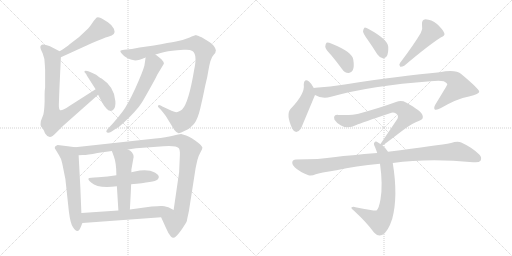
t = 0.00 s
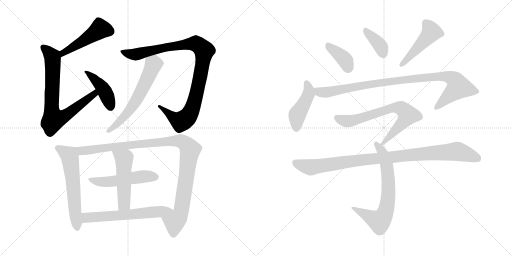
t = 2.81 s
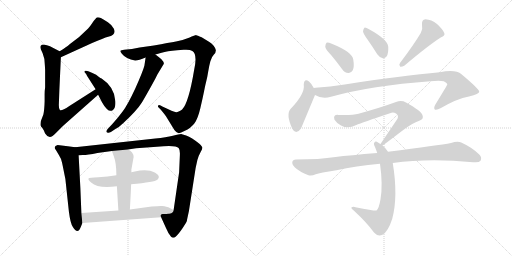
t = 5.61 s
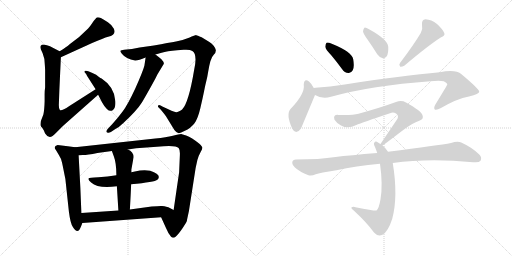
t = 8.42 s
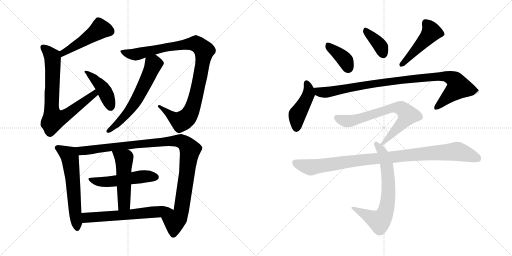
t = 11.23 s
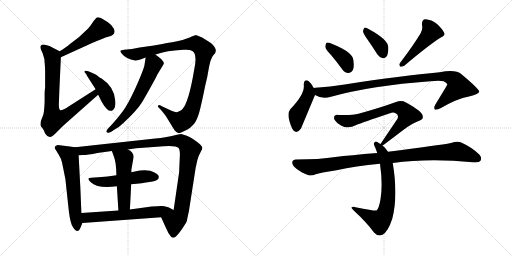
t = 14.03 s

The animated SVG that drew these frames (rendered in a browser with its animation timeline set to each time). Animation: 18 CSS @keyframes rules; one cycle of 14.03 s.

<svg version="1.1" viewBox="0 0 2048 1024" xmlns="http://www.w3.org/2000/svg">
  <g stroke="lightgray" stroke-dasharray="1,1" stroke-width="1" transform="scale(4, 4)">
    <line x1="0" y1="0" x2="256" y2="256"></line>
    <line x1="256" y1="0" x2="0" y2="256"></line>
    <line x1="128" y1="0" x2="128" y2="256"></line>
    <line x1="0" y1="128" x2="256" y2="128"></line>
    <line x1="256" y1="0" x2="512" y2="256"></line>
    <line x1="512" y1="0" x2="256" y2="256"></line>
    <line x1="384" y1="0" x2="384" y2="256"></line>
    <line x1="256" y1="128" x2="512" y2="128"></line>
  </g>
<g transform="scale(1, -1) translate(0, -850)">
   <style type="text/css">
    @keyframes keyframes0 {
      from {
       stroke: black;
       stroke-dashoffset: 485;
       stroke-width: 128;
       }
       61% {
       animation-timing-function: step-end;
       stroke: black;
       stroke-dashoffset: 0;
       stroke-width: 128;
       }
       to {
       stroke: black;
       stroke-width: 1024;
       }
       }
       #make-me-a-hanzi-animation-0 {
         animation: keyframes0 0.644694s both;
         animation-delay: 0.000000s;
         animation-timing-function: linear;
       }
    @keyframes keyframes1 {
      from {
       stroke: black;
       stroke-dashoffset: 765;
       stroke-width: 128;
       }
       71% {
       animation-timing-function: step-end;
       stroke: black;
       stroke-dashoffset: 0;
       stroke-width: 128;
       }
       to {
       stroke: black;
       stroke-width: 1024;
       }
       }
       #make-me-a-hanzi-animation-1 {
         animation: keyframes1 0.872559s both;
         animation-delay: 0.644694s;
         animation-timing-function: linear;
       }
    @keyframes keyframes2 {
      from {
       stroke: black;
       stroke-dashoffset: 431;
       stroke-width: 128;
       }
       58% {
       animation-timing-function: step-end;
       stroke: black;
       stroke-dashoffset: 0;
       stroke-width: 128;
       }
       to {
       stroke: black;
       stroke-width: 1024;
       }
       }
       #make-me-a-hanzi-animation-2 {
         animation: keyframes2 0.600749s both;
         animation-delay: 1.517253s;
         animation-timing-function: linear;
       }
    @keyframes keyframes3 {
      from {
       stroke: black;
       stroke-dashoffset: 1011;
       stroke-width: 128;
       }
       77% {
       animation-timing-function: step-end;
       stroke: black;
       stroke-dashoffset: 0;
       stroke-width: 128;
       }
       to {
       stroke: black;
       stroke-width: 1024;
       }
       }
       #make-me-a-hanzi-animation-3 {
         animation: keyframes3 1.072754s both;
         animation-delay: 2.118002s;
         animation-timing-function: linear;
       }
    @keyframes keyframes4 {
      from {
       stroke: black;
       stroke-dashoffset: 610;
       stroke-width: 128;
       }
       67% {
       animation-timing-function: step-end;
       stroke: black;
       stroke-dashoffset: 0;
       stroke-width: 128;
       }
       to {
       stroke: black;
       stroke-width: 1024;
       }
       }
       #make-me-a-hanzi-animation-4 {
         animation: keyframes4 0.746419s both;
         animation-delay: 3.190756s;
         animation-timing-function: linear;
       }
    @keyframes keyframes5 {
      from {
       stroke: black;
       stroke-dashoffset: 600;
       stroke-width: 128;
       }
       66% {
       animation-timing-function: step-end;
       stroke: black;
       stroke-dashoffset: 0;
       stroke-width: 128;
       }
       to {
       stroke: black;
       stroke-width: 1024;
       }
       }
       #make-me-a-hanzi-animation-5 {
         animation: keyframes5 0.738281s both;
         animation-delay: 3.937175s;
         animation-timing-function: linear;
       }
    @keyframes keyframes6 {
      from {
       stroke: black;
       stroke-dashoffset: 1077;
       stroke-width: 128;
       }
       78% {
       animation-timing-function: step-end;
       stroke: black;
       stroke-dashoffset: 0;
       stroke-width: 128;
       }
       to {
       stroke: black;
       stroke-width: 1024;
       }
       }
       #make-me-a-hanzi-animation-6 {
         animation: keyframes6 1.126465s both;
         animation-delay: 4.675456s;
         animation-timing-function: linear;
       }
    @keyframes keyframes7 {
      from {
       stroke: black;
       stroke-dashoffset: 523;
       stroke-width: 128;
       }
       63% {
       animation-timing-function: step-end;
       stroke: black;
       stroke-dashoffset: 0;
       stroke-width: 128;
       }
       to {
       stroke: black;
       stroke-width: 1024;
       }
       }
       #make-me-a-hanzi-animation-7 {
         animation: keyframes7 0.675618s both;
         animation-delay: 5.801921s;
         animation-timing-function: linear;
       }
    @keyframes keyframes8 {
      from {
       stroke: black;
       stroke-dashoffset: 510;
       stroke-width: 128;
       }
       62% {
       animation-timing-function: step-end;
       stroke: black;
       stroke-dashoffset: 0;
       stroke-width: 128;
       }
       to {
       stroke: black;
       stroke-width: 1024;
       }
       }
       #make-me-a-hanzi-animation-8 {
         animation: keyframes8 0.665039s both;
         animation-delay: 6.477539s;
         animation-timing-function: linear;
       }
    @keyframes keyframes9 {
      from {
       stroke: black;
       stroke-dashoffset: 617;
       stroke-width: 128;
       }
       67% {
       animation-timing-function: step-end;
       stroke: black;
       stroke-dashoffset: 0;
       stroke-width: 128;
       }
       to {
       stroke: black;
       stroke-width: 1024;
       }
       }
       #make-me-a-hanzi-animation-9 {
         animation: keyframes9 0.752116s both;
         animation-delay: 7.142578s;
         animation-timing-function: linear;
       }
    @keyframes keyframes10 {
      from {
       stroke: black;
       stroke-dashoffset: 388;
       stroke-width: 128;
       }
       56% {
       animation-timing-function: step-end;
       stroke: black;
       stroke-dashoffset: 0;
       stroke-width: 128;
       }
       to {
       stroke: black;
       stroke-width: 1024;
       }
       }
       #make-me-a-hanzi-animation-10 {
         animation: keyframes10 0.565755s both;
         animation-delay: 7.894694s;
         animation-timing-function: linear;
       }
    @keyframes keyframes11 {
      from {
       stroke: black;
       stroke-dashoffset: 377;
       stroke-width: 128;
       }
       55% {
       animation-timing-function: step-end;
       stroke: black;
       stroke-dashoffset: 0;
       stroke-width: 128;
       }
       to {
       stroke: black;
       stroke-width: 1024;
       }
       }
       #make-me-a-hanzi-animation-11 {
         animation: keyframes11 0.556803s both;
         animation-delay: 8.460449s;
         animation-timing-function: linear;
       }
    @keyframes keyframes12 {
      from {
       stroke: black;
       stroke-dashoffset: 476;
       stroke-width: 128;
       }
       61% {
       animation-timing-function: step-end;
       stroke: black;
       stroke-dashoffset: 0;
       stroke-width: 128;
       }
       to {
       stroke: black;
       stroke-width: 1024;
       }
       }
       #make-me-a-hanzi-animation-12 {
         animation: keyframes12 0.637370s both;
         animation-delay: 9.017252s;
         animation-timing-function: linear;
       }
    @keyframes keyframes13 {
      from {
       stroke: black;
       stroke-dashoffset: 447;
       stroke-width: 128;
       }
       59% {
       animation-timing-function: step-end;
       stroke: black;
       stroke-dashoffset: 0;
       stroke-width: 128;
       }
       to {
       stroke: black;
       stroke-width: 1024;
       }
       }
       #make-me-a-hanzi-animation-13 {
         animation: keyframes13 0.613770s both;
         animation-delay: 9.654622s;
         animation-timing-function: linear;
       }
    @keyframes keyframes14 {
      from {
       stroke: black;
       stroke-dashoffset: 982;
       stroke-width: 128;
       }
       76% {
       animation-timing-function: step-end;
       stroke: black;
       stroke-dashoffset: 0;
       stroke-width: 128;
       }
       to {
       stroke: black;
       stroke-width: 1024;
       }
       }
       #make-me-a-hanzi-animation-14 {
         animation: keyframes14 1.049154s both;
         animation-delay: 10.268392s;
         animation-timing-function: linear;
       }
    @keyframes keyframes15 {
      from {
       stroke: black;
       stroke-dashoffset: 716;
       stroke-width: 128;
       }
       70% {
       animation-timing-function: step-end;
       stroke: black;
       stroke-dashoffset: 0;
       stroke-width: 128;
       }
       to {
       stroke: black;
       stroke-width: 1024;
       }
       }
       #make-me-a-hanzi-animation-15 {
         animation: keyframes15 0.832682s both;
         animation-delay: 11.317546s;
         animation-timing-function: linear;
       }
    @keyframes keyframes16 {
      from {
       stroke: black;
       stroke-dashoffset: 705;
       stroke-width: 128;
       }
       70% {
       animation-timing-function: step-end;
       stroke: black;
       stroke-dashoffset: 0;
       stroke-width: 128;
       }
       to {
       stroke: black;
       stroke-width: 1024;
       }
       }
       #make-me-a-hanzi-animation-16 {
         animation: keyframes16 0.823730s both;
         animation-delay: 12.150228s;
         animation-timing-function: linear;
       }
    @keyframes keyframes17 {
      from {
       stroke: black;
       stroke-dashoffset: 995;
       stroke-width: 128;
       }
       76% {
       animation-timing-function: step-end;
       stroke: black;
       stroke-dashoffset: 0;
       stroke-width: 128;
       }
       to {
       stroke: black;
       stroke-width: 1024;
       }
       }
       #make-me-a-hanzi-animation-17 {
         animation: keyframes17 1.059733s both;
         animation-delay: 12.973958s;
         animation-timing-function: linear;
       }
</style>
<path d="M 243.5 621.0 L 368.5 678.0 Q 415.5 698.0 432.5 703.0 Q 466.5 710.0 455.5 735.0 Q 449.5 749.0 431.5 761.0 Q 413.5 773.0 403.5 778.0 Q 392.5 782.0 387.5 780.0 Q 382.5 777.0 370.5 760.0 Q 358.5 742.0 352.5 736.0 L 316.5 702.0 L 278.5 673.0 Q 267.5 663.0 238.5 645.0 C 213.5 629.0 216.5 609.0 243.5 621.0 Z" fill="lightgray"></path> 
<path d="M 180.5 570.0 L 180.5 501.0 Q 178.5 487.0 178.5 474.0 L 178.5 445.0 Q 177.5 410.0 173.5 392.0 L 163.5 366.0 Q 161.5 352.0 162.5 348.0 Q 163.5 344.0 169.5 338.0 L 175.5 328.0 Q 179.5 319.0 180.5 316.0 Q 197.5 288.0 222.5 317.0 L 251.5 346.0 L 392.5 471.0 C 414.5 491.0 407.5 509.0 382.5 493.0 L 277.5 426.0 Q 244.5 404.0 239.5 410.0 Q 234.5 415.0 235.5 436.0 L 237.5 491.0 L 243.5 621.0 C 244.5 642.0 244.5 642.0 238.5 645.0 L 209.5 660.0 Q 201.5 665.0 187.5 669.0 Q 173.5 673.0 167.5 671.0 Q 161.5 668.0 161.5 663.0 Q 160.5 657.0 170.5 637.0 Q 179.5 617.0 179.5 588.0 L 180.5 570.0 Z" fill="lightgray"></path> 
<path d="M 392.5 471.0 L 408.5 440.0 Q 414.5 428.0 427.5 414.5 Q 440.5 401.0 452.0 410.5 Q 463.5 420.0 461.5 445.0 Q 458.5 502.0 406.5 536.0 Q 402.5 537.0 394.5 543.0 L 384.5 551.0 L 367.5 559.0 Q 337.5 574.0 337.5 562.0 Q 348.5 551.0 348.5 546.0 L 382.5 493.0 L 392.5 471.0 Z" fill="lightgray"></path> 
<path d="M 776.5 570.0 Q 754.5 438.0 728.5 412.0 Q 712.5 401.0 705.5 401.0 Q 698.5 401.0 675.5 412.0 L 651.5 423.0 L 642.5 428.0 Q 635.5 432.0 632.5 428.0 Q 630.5 423.0 634.5 420.0 L 642.5 412.0 Q 663.5 387.0 667.5 379.0 L 697.5 330.0 Q 706.5 318.0 714.5 317.5 Q 722.5 317.0 737.5 326.0 Q 764.5 339.0 778.0 357.5 Q 791.5 376.0 801.0 416.5 Q 810.5 457.0 816.5 486.5 Q 822.5 516.0 825.5 527.0 Q 828.5 538.0 832.5 562.5 Q 836.5 587.0 841.5 605.0 Q 846.5 623.0 855.0 631.0 Q 863.5 639.0 863.5 649.0 Q 858.5 669.0 837.5 682.0 L 806.5 701.0 Q 788.5 709.0 785.0 709.5 Q 781.5 710.0 756.0 699.5 Q 730.5 689.0 704.0 684.5 Q 677.5 680.0 615.5 668.0 L 558.5 660.0 L 527.5 654.0 L 496.5 651.0 Q 483.5 650.0 481.5 647.0 Q 479.5 644.0 487.5 635.0 Q 503.5 614.0 540.5 608.0 Q 555.5 608.0 582.5 620.0 L 621.5 632.0 L 646.5 639.0 Q 667.5 646.0 708.5 649.0 L 734.5 651.0 Q 759.5 653.0 769.5 646.0 Q 790.5 633.0 776.5 570.0 Z" fill="lightgray"></path> 
<path d="M 582.5 620.0 L 577.5 587.0 Q 571.5 564.0 541.5 497.0 Q 510.5 430.0 490.5 404.0 Q 470.5 377.0 448.5 353.0 L 430.5 334.0 Q 419.5 321.0 431.5 319.0 Q 436.5 318.0 443.5 322.0 L 461.5 334.0 Q 477.5 342.0 493.5 358.0 Q 547.5 408.0 567.5 440.0 Q 571.5 446.0 598.5 494.0 Q 625.5 542.0 629.5 552.0 L 655.5 595.0 Q 655.5 603.0 645.5 613.0 L 633.5 623.0 L 621.5 632.0 C 597.5 650.0 586.5 650.0 582.5 620.0 Z" fill="lightgray"></path> 
<path d="M 300.5 261.0 L 271.5 265.0 L 230.5 270.0 Q 211.5 264.0 223.5 250.0 L 235.5 230.0 Q 244.5 217.0 248.5 198.0 Q 252.5 179.0 261.5 134.0 L 275.5 4.0 Q 281.5 -44.0 291.5 -58.0 Q 311.5 -90.0 323.5 -57.0 L 329.5 -42.0 L 325.5 -2.0 L 321.5 97.0 L 314.5 229.0 C 312.5 259.0 312.5 259.0 300.5 261.0 Z" fill="lightgray"></path> 
<path d="M 511.5 252.0 L 544.5 257.0 L 627.5 263.0 Q 703.5 271.0 714.5 258.0 Q 720.5 251.0 719.5 230.0 L 716.5 161.0 L 694.5 10.0 C 690.5 -20.0 632.5 8.0 644.5 -19.0 L 663.5 -61.0 Q 673.5 -85.0 683.5 -96.0 Q 692.5 -106.0 703.5 -96.0 Q 714.5 -86.0 731.5 -61.0 Q 747.5 -36.0 747.5 -34.0 Q 747.5 -31.0 755.5 5.0 L 782.5 178.0 L 789.5 210.0 Q 795.5 230.0 802.5 242.0 Q 809.5 254.0 809.5 259.0 Q 809.5 264.0 797.5 275.0 Q 766.5 300.0 744.5 308.0 L 724.5 314.0 Q 717.5 314.0 691.5 307.0 Q 665.5 300.0 621.5 296.0 L 300.5 261.0 C 270.5 258.0 284.5 227.0 314.5 229.0 L 331.5 230.0 Q 349.5 230.0 389.5 238.0 L 447.5 246.0 L 511.5 252.0 Z" fill="lightgray"></path> 
<path d="M 524.5 113.0 Q 619.5 122.0 629.5 131.0 Q 649.5 151.0 600.5 167.0 Q 574.5 173.0 539.5 164.0 L 525.5 161.0 L 465.5 149.0 Q 430.5 142.0 393.5 141.5 Q 356.5 141.0 354.0 136.0 Q 351.5 131.0 364.5 120.0 Q 393.5 94.0 467.5 105.0 L 524.5 113.0 Z" fill="lightgray"></path> 
<path d="M 519.5 12.0 Q 523.5 81.0 524.5 113.0 L 525.5 161.0 L 525.5 172.0 L 534.5 222.0 Q 533.5 243.0 511.5 252.0 C 484.5 266.0 437.5 274.0 447.5 246.0 L 455.5 224.0 Q 465.5 198.0 465.5 149.0 L 467.5 105.0 L 473.5 8.0 C 475.5 -22.0 517.5 -18.0 519.5 12.0 Z" fill="lightgray"></path> 
<path d="M 694.5 10.0 L 673.5 21.0 Q 654.5 26.0 648.5 26.0 Q 641.5 27.0 606.5 24.0 L 519.5 12.0 L 473.5 8.0 L 325.5 -2.0 C 295.5 -4.0 299.5 -44.0 329.5 -42.0 L 644.5 -19.0 C 674.5 -17.0 721.5 -4.0 694.5 10.0 Z" fill="lightgray"></path> 
<path d="M 1325.0 629.5 Q 1346.0 604.5 1368.0 574.5 Q 1378.0 559.5 1394.0 558.5 Q 1404.0 557.5 1411.0 569.5 Q 1418.0 582.5 1413.0 612.5 Q 1409.0 642.5 1327.0 675.5 Q 1312.0 681.5 1306.0 679.5 Q 1302.0 676.5 1301.0 663.5 Q 1302.0 653.5 1325.0 629.5 Z" fill="lightgray"></path> 
<path d="M 1470.0 692.5 Q 1489.0 665.5 1509.0 633.5 Q 1518.0 620.5 1531.0 617.5 Q 1540.0 616.5 1547.0 625.5 Q 1554.0 637.5 1553.0 663.5 Q 1550.0 693.5 1476.0 733.5 Q 1464.0 740.5 1458.0 739.5 Q 1454.0 736.5 1452.0 725.5 Q 1453.0 715.5 1470.0 692.5 Z" fill="lightgray"></path> 
<path d="M 1683.0 718.5 Q 1656.0 672.5 1600.0 598.5 Q 1594.0 591.5 1601.0 583.5 Q 1608.0 582.5 1617.0 587.5 Q 1714.0 669.5 1763.0 700.5 Q 1782.0 707.5 1777.0 718.5 Q 1770.0 734.5 1748.0 754.5 Q 1726.0 772.5 1702.0 773.5 Q 1686.0 772.5 1688.0 750.5 Q 1692.0 735.5 1683.0 718.5 Z" fill="lightgray"></path> 
<path d="M 1255.0 498.5 Q 1245.0 517.5 1236.0 524.5 Q 1217.0 537.5 1215.0 512.5 Q 1221.0 475.5 1162.0 414.5 Q 1143.0 393.5 1169.0 335.5 Q 1184.0 308.5 1204.0 336.5 L 1260.0 470.5 C 1265.0 481.5 1265.0 481.5 1255.0 498.5 Z" fill="lightgray"></path> 
<path d="M 1260.0 470.5 Q 1290.0 452.5 1324.0 463.5 Q 1486.0 508.5 1722.0 525.5 Q 1759.0 528.5 1775.0 525.5 Q 1790.0 518.5 1789.0 511.5 Q 1789.0 510.5 1741.0 431.5 Q 1734.0 418.5 1739.0 412.5 Q 1746.0 408.5 1764.0 418.5 Q 1827.0 455.5 1876.0 464.5 Q 1918.0 474.5 1917.0 484.5 Q 1916.0 494.5 1846.0 553.5 Q 1822.0 574.5 1759.0 561.5 Q 1612.0 548.5 1379.0 512.5 Q 1321.0 503.5 1262.0 499.5 Q 1258.0 499.5 1255.0 498.5 C 1225.0 495.5 1232.0 482.5 1260.0 470.5 Z" fill="lightgray"></path> 
<path d="M 1530.0 268.5 Q 1533.0 269.5 1613.0 330.5 Q 1650.0 358.5 1677.0 367.5 Q 1696.0 373.5 1690.0 389.5 Q 1687.0 405.5 1624.0 440.5 Q 1606.0 450.5 1584.0 442.5 Q 1524.0 420.5 1434.0 395.5 Q 1410.0 388.5 1353.0 390.5 Q 1331.0 391.5 1338.0 371.5 Q 1345.0 359.5 1364.0 348.5 Q 1392.0 332.5 1425.0 350.5 Q 1447.0 359.5 1560.0 397.5 Q 1573.0 403.5 1584.0 396.5 Q 1596.0 389.5 1590.0 375.5 L 1522.0 274.5 C 1507.0 252.5 1507.0 252.5 1530.0 268.5 Z" fill="lightgray"></path> 
<path d="M 1552.0 243.5 Q 1543.0 258.5 1530.0 268.5 L 1522.0 274.5 Q 1516.0 278.5 1512.0 280.5 Q 1502.0 287.5 1497.0 279.5 Q 1493.0 275.5 1500.0 262.5 Q 1504.0 252.5 1509.0 238.5 L 1520.0 195.5 Q 1532.0 111.5 1522.0 53.5 Q 1516.0 16.5 1506.0 8.5 Q 1503.0 5.5 1422.0 21.5 Q 1412.0 24.5 1406.0 20.5 Q 1402.0 19.5 1416.0 7.5 Q 1468.0 -40.5 1496.0 -79.5 Q 1512.0 -97.5 1530.0 -88.5 Q 1552.0 -76.5 1569.0 -24.5 Q 1593.0 65.5 1571.0 198.5 L 1552.0 243.5 Z" fill="lightgray"></path> 
<path d="M 1571.0 198.5 Q 1715.0 217.5 1892.0 201.5 Q 1916.0 198.5 1922.0 207.5 Q 1929.0 220.5 1917.0 232.5 Q 1889.0 260.5 1845.0 280.5 Q 1830.0 286.5 1804.0 278.5 Q 1756.0 269.5 1552.0 243.5 L 1509.0 238.5 Q 1398.0 229.5 1342.0 222.5 Q 1278.0 212.5 1184.0 212.5 Q 1171.0 212.5 1169.0 201.5 Q 1168.0 188.5 1187.0 174.5 Q 1203.0 161.5 1234.0 149.5 Q 1246.0 145.5 1263.0 153.5 Q 1279.0 159.5 1346.0 169.5 Q 1422.0 187.5 1520.0 195.5 L 1571.0 198.5 Z" fill="lightgray"></path> 
      <clipPath id="make-me-a-hanzi-clip-0">
      <path d="M 243.5 621.0 L 368.5 678.0 Q 415.5 698.0 432.5 703.0 Q 466.5 710.0 455.5 735.0 Q 449.5 749.0 431.5 761.0 Q 413.5 773.0 403.5 778.0 Q 392.5 782.0 387.5 780.0 Q 382.5 777.0 370.5 760.0 Q 358.5 742.0 352.5 736.0 L 316.5 702.0 L 278.5 673.0 Q 267.5 663.0 238.5 645.0 C 213.5 629.0 216.5 609.0 243.5 621.0 Z" fill="lightgray"></path>
      </clipPath>
      <path clip-path="url(#make-me-a-hanzi-clip-0)" d="M 440.5 725.0 L 400.5 734.0 L 337.5 689.0 L 252.5 640.0 L 248.5 628.0 " fill="none" id="make-me-a-hanzi-animation-0" stroke-dasharray="357 714" stroke-linecap="round"></path>

      <clipPath id="make-me-a-hanzi-clip-1">
      <path d="M 180.5 570.0 L 180.5 501.0 Q 178.5 487.0 178.5 474.0 L 178.5 445.0 Q 177.5 410.0 173.5 392.0 L 163.5 366.0 Q 161.5 352.0 162.5 348.0 Q 163.5 344.0 169.5 338.0 L 175.5 328.0 Q 179.5 319.0 180.5 316.0 Q 197.5 288.0 222.5 317.0 L 251.5 346.0 L 392.5 471.0 C 414.5 491.0 407.5 509.0 382.5 493.0 L 277.5 426.0 Q 244.5 404.0 239.5 410.0 Q 234.5 415.0 235.5 436.0 L 237.5 491.0 L 243.5 621.0 C 244.5 642.0 244.5 642.0 238.5 645.0 L 209.5 660.0 Q 201.5 665.0 187.5 669.0 Q 173.5 673.0 167.5 671.0 Q 161.5 668.0 161.5 663.0 Q 160.5 657.0 170.5 637.0 Q 179.5 617.0 179.5 588.0 L 180.5 570.0 Z" fill="lightgray"></path>
      </clipPath>
      <path clip-path="url(#make-me-a-hanzi-clip-1)" d="M 172.5 660.0 L 210.5 620.0 L 206.5 419.0 L 215.5 372.0 L 251.5 382.0 L 290.5 408.0 L 377.5 474.0 L 378.5 485.0 " fill="none" id="make-me-a-hanzi-animation-1" stroke-dasharray="637 1274" stroke-linecap="round"></path>

      <clipPath id="make-me-a-hanzi-clip-2">
      <path d="M 392.5 471.0 L 408.5 440.0 Q 414.5 428.0 427.5 414.5 Q 440.5 401.0 452.0 410.5 Q 463.5 420.0 461.5 445.0 Q 458.5 502.0 406.5 536.0 Q 402.5 537.0 394.5 543.0 L 384.5 551.0 L 367.5 559.0 Q 337.5 574.0 337.5 562.0 Q 348.5 551.0 348.5 546.0 L 382.5 493.0 L 392.5 471.0 Z" fill="lightgray"></path>
      </clipPath>
      <path clip-path="url(#make-me-a-hanzi-clip-2)" d="M 344.5 560.0 L 355.5 560.0 L 409.5 499.0 L 426.5 469.0 L 441.5 423.0 " fill="none" id="make-me-a-hanzi-animation-2" stroke-dasharray="303 606" stroke-linecap="round"></path>

      <clipPath id="make-me-a-hanzi-clip-3">
      <path d="M 776.5 570.0 Q 754.5 438.0 728.5 412.0 Q 712.5 401.0 705.5 401.0 Q 698.5 401.0 675.5 412.0 L 651.5 423.0 L 642.5 428.0 Q 635.5 432.0 632.5 428.0 Q 630.5 423.0 634.5 420.0 L 642.5 412.0 Q 663.5 387.0 667.5 379.0 L 697.5 330.0 Q 706.5 318.0 714.5 317.5 Q 722.5 317.0 737.5 326.0 Q 764.5 339.0 778.0 357.5 Q 791.5 376.0 801.0 416.5 Q 810.5 457.0 816.5 486.5 Q 822.5 516.0 825.5 527.0 Q 828.5 538.0 832.5 562.5 Q 836.5 587.0 841.5 605.0 Q 846.5 623.0 855.0 631.0 Q 863.5 639.0 863.5 649.0 Q 858.5 669.0 837.5 682.0 L 806.5 701.0 Q 788.5 709.0 785.0 709.5 Q 781.5 710.0 756.0 699.5 Q 730.5 689.0 704.0 684.5 Q 677.5 680.0 615.5 668.0 L 558.5 660.0 L 527.5 654.0 L 496.5 651.0 Q 483.5 650.0 481.5 647.0 Q 479.5 644.0 487.5 635.0 Q 503.5 614.0 540.5 608.0 Q 555.5 608.0 582.5 620.0 L 621.5 632.0 L 646.5 639.0 Q 667.5 646.0 708.5 649.0 L 734.5 651.0 Q 759.5 653.0 769.5 646.0 Q 790.5 633.0 776.5 570.0 Z" fill="lightgray"></path>
      </clipPath>
      <path clip-path="url(#make-me-a-hanzi-clip-3)" d="M 490.5 644.0 L 511.5 635.0 L 543.5 632.0 L 663.5 661.0 L 777.5 676.0 L 812.5 653.0 L 816.5 647.0 L 811.5 606.0 L 792.5 501.0 L 768.5 415.0 L 750.5 382.0 L 721.5 365.0 L 688.5 383.0 L 637.5 425.0 " fill="none" id="make-me-a-hanzi-animation-3" stroke-dasharray="883 1766" stroke-linecap="round"></path>

      <clipPath id="make-me-a-hanzi-clip-4">
      <path d="M 582.5 620.0 L 577.5 587.0 Q 571.5 564.0 541.5 497.0 Q 510.5 430.0 490.5 404.0 Q 470.5 377.0 448.5 353.0 L 430.5 334.0 Q 419.5 321.0 431.5 319.0 Q 436.5 318.0 443.5 322.0 L 461.5 334.0 Q 477.5 342.0 493.5 358.0 Q 547.5 408.0 567.5 440.0 Q 571.5 446.0 598.5 494.0 Q 625.5 542.0 629.5 552.0 L 655.5 595.0 Q 655.5 603.0 645.5 613.0 L 633.5 623.0 L 621.5 632.0 C 597.5 650.0 586.5 650.0 582.5 620.0 Z" fill="lightgray"></path>
      </clipPath>
      <path clip-path="url(#make-me-a-hanzi-clip-4)" d="M 591.5 613.0 L 613.5 593.0 L 611.5 585.0 L 544.5 448.0 L 503.5 390.0 L 435.5 327.0 " fill="none" id="make-me-a-hanzi-animation-4" stroke-dasharray="482 964" stroke-linecap="round"></path>

      <clipPath id="make-me-a-hanzi-clip-5">
      <path d="M 300.5 261.0 L 271.5 265.0 L 230.5 270.0 Q 211.5 264.0 223.5 250.0 L 235.5 230.0 Q 244.5 217.0 248.5 198.0 Q 252.5 179.0 261.5 134.0 L 275.5 4.0 Q 281.5 -44.0 291.5 -58.0 Q 311.5 -90.0 323.5 -57.0 L 329.5 -42.0 L 325.5 -2.0 L 321.5 97.0 L 314.5 229.0 C 312.5 259.0 312.5 259.0 300.5 261.0 Z" fill="lightgray"></path>
      </clipPath>
      <path clip-path="url(#make-me-a-hanzi-clip-5)" d="M 229.5 259.0 L 275.5 229.0 L 279.5 220.0 L 308.5 -58.0 " fill="none" id="make-me-a-hanzi-animation-5" stroke-dasharray="472 944" stroke-linecap="round"></path>

      <clipPath id="make-me-a-hanzi-clip-6">
      <path d="M 511.5 252.0 L 544.5 257.0 L 627.5 263.0 Q 703.5 271.0 714.5 258.0 Q 720.5 251.0 719.5 230.0 L 716.5 161.0 L 694.5 10.0 C 690.5 -20.0 632.5 8.0 644.5 -19.0 L 663.5 -61.0 Q 673.5 -85.0 683.5 -96.0 Q 692.5 -106.0 703.5 -96.0 Q 714.5 -86.0 731.5 -61.0 Q 747.5 -36.0 747.5 -34.0 Q 747.5 -31.0 755.5 5.0 L 782.5 178.0 L 789.5 210.0 Q 795.5 230.0 802.5 242.0 Q 809.5 254.0 809.5 259.0 Q 809.5 264.0 797.5 275.0 Q 766.5 300.0 744.5 308.0 L 724.5 314.0 Q 717.5 314.0 691.5 307.0 Q 665.5 300.0 621.5 296.0 L 300.5 261.0 C 270.5 258.0 284.5 227.0 314.5 229.0 L 331.5 230.0 Q 349.5 230.0 389.5 238.0 L 447.5 246.0 L 511.5 252.0 Z" fill="lightgray"></path>
      </clipPath>
      <path clip-path="url(#make-me-a-hanzi-clip-6)" d="M 308.5 258.0 L 335.5 247.0 L 648.5 283.0 L 717.5 287.0 L 738.5 278.0 L 760.5 251.0 L 724.5 1.0 L 697.5 -37.0 L 693.5 -88.0 " fill="none" id="make-me-a-hanzi-animation-6" stroke-dasharray="949 1898" stroke-linecap="round"></path>

      <clipPath id="make-me-a-hanzi-clip-7">
      <path d="M 524.5 113.0 Q 619.5 122.0 629.5 131.0 Q 649.5 151.0 600.5 167.0 Q 574.5 173.0 539.5 164.0 L 525.5 161.0 L 465.5 149.0 Q 430.5 142.0 393.5 141.5 Q 356.5 141.0 354.0 136.0 Q 351.5 131.0 364.5 120.0 Q 393.5 94.0 467.5 105.0 L 524.5 113.0 Z" fill="lightgray"></path>
      </clipPath>
      <path clip-path="url(#make-me-a-hanzi-clip-7)" d="M 358.5 134.0 L 395.5 123.0 L 437.5 122.0 L 566.5 144.0 L 621.5 142.0 " fill="none" id="make-me-a-hanzi-animation-7" stroke-dasharray="395 790" stroke-linecap="round"></path>

      <clipPath id="make-me-a-hanzi-clip-8">
      <path d="M 519.5 12.0 Q 523.5 81.0 524.5 113.0 L 525.5 161.0 L 525.5 172.0 L 534.5 222.0 Q 533.5 243.0 511.5 252.0 C 484.5 266.0 437.5 274.0 447.5 246.0 L 455.5 224.0 Q 465.5 198.0 465.5 149.0 L 467.5 105.0 L 473.5 8.0 C 475.5 -22.0 517.5 -18.0 519.5 12.0 Z" fill="lightgray"></path>
      </clipPath>
      <path clip-path="url(#make-me-a-hanzi-clip-8)" d="M 454.5 242.0 L 496.5 210.0 L 496.5 34.0 L 480.5 15.0 " fill="none" id="make-me-a-hanzi-animation-8" stroke-dasharray="382 764" stroke-linecap="round"></path>

      <clipPath id="make-me-a-hanzi-clip-9">
      <path d="M 694.5 10.0 L 673.5 21.0 Q 654.5 26.0 648.5 26.0 Q 641.5 27.0 606.5 24.0 L 519.5 12.0 L 473.5 8.0 L 325.5 -2.0 C 295.5 -4.0 299.5 -44.0 329.5 -42.0 L 644.5 -19.0 C 674.5 -17.0 721.5 -4.0 694.5 10.0 Z" fill="lightgray"></path>
      </clipPath>
      <path clip-path="url(#make-me-a-hanzi-clip-9)" d="M 336.5 -35.0 L 346.5 -20.0 L 509.5 -10.0 L 662.5 10.0 L 687.5 8.0 " fill="none" id="make-me-a-hanzi-animation-9" stroke-dasharray="489 978" stroke-linecap="round"></path>

      <clipPath id="make-me-a-hanzi-clip-10">
      <path d="M 1325.0 629.5 Q 1346.0 604.5 1368.0 574.5 Q 1378.0 559.5 1394.0 558.5 Q 1404.0 557.5 1411.0 569.5 Q 1418.0 582.5 1413.0 612.5 Q 1409.0 642.5 1327.0 675.5 Q 1312.0 681.5 1306.0 679.5 Q 1302.0 676.5 1301.0 663.5 Q 1302.0 653.5 1325.0 629.5 Z" fill="lightgray"></path>
      </clipPath>
      <path clip-path="url(#make-me-a-hanzi-clip-10)" d="M 1310.0 673.5 L 1321.0 658.5 L 1372.0 619.5 L 1395.0 576.5 " fill="none" id="make-me-a-hanzi-animation-10" stroke-dasharray="260 520" stroke-linecap="round"></path>

      <clipPath id="make-me-a-hanzi-clip-11">
      <path d="M 1470.0 692.5 Q 1489.0 665.5 1509.0 633.5 Q 1518.0 620.5 1531.0 617.5 Q 1540.0 616.5 1547.0 625.5 Q 1554.0 637.5 1553.0 663.5 Q 1550.0 693.5 1476.0 733.5 Q 1464.0 740.5 1458.0 739.5 Q 1454.0 736.5 1452.0 725.5 Q 1453.0 715.5 1470.0 692.5 Z" fill="lightgray"></path>
      </clipPath>
      <path clip-path="url(#make-me-a-hanzi-clip-11)" d="M 1461.0 730.5 L 1514.0 676.5 L 1532.0 634.5 " fill="none" id="make-me-a-hanzi-animation-11" stroke-dasharray="249 498" stroke-linecap="round"></path>

      <clipPath id="make-me-a-hanzi-clip-12">
      <path d="M 1683.0 718.5 Q 1656.0 672.5 1600.0 598.5 Q 1594.0 591.5 1601.0 583.5 Q 1608.0 582.5 1617.0 587.5 Q 1714.0 669.5 1763.0 700.5 Q 1782.0 707.5 1777.0 718.5 Q 1770.0 734.5 1748.0 754.5 Q 1726.0 772.5 1702.0 773.5 Q 1686.0 772.5 1688.0 750.5 Q 1692.0 735.5 1683.0 718.5 Z" fill="lightgray"></path>
      </clipPath>
      <path clip-path="url(#make-me-a-hanzi-clip-12)" d="M 1704.0 756.5 L 1726.0 722.5 L 1633.0 616.5 L 1604.0 591.5 " fill="none" id="make-me-a-hanzi-animation-12" stroke-dasharray="348 696" stroke-linecap="round"></path>

      <clipPath id="make-me-a-hanzi-clip-13">
      <path d="M 1255.0 498.5 Q 1245.0 517.5 1236.0 524.5 Q 1217.0 537.5 1215.0 512.5 Q 1221.0 475.5 1162.0 414.5 Q 1143.0 393.5 1169.0 335.5 Q 1184.0 308.5 1204.0 336.5 L 1260.0 470.5 C 1265.0 481.5 1265.0 481.5 1255.0 498.5 Z" fill="lightgray"></path>
      </clipPath>
      <path clip-path="url(#make-me-a-hanzi-clip-13)" d="M 1226.0 516.5 L 1235.0 494.5 L 1234.0 473.5 L 1189.0 392.5 L 1185.0 339.5 " fill="none" id="make-me-a-hanzi-animation-13" stroke-dasharray="319 638" stroke-linecap="round"></path>

      <clipPath id="make-me-a-hanzi-clip-14">
      <path d="M 1260.0 470.5 Q 1290.0 452.5 1324.0 463.5 Q 1486.0 508.5 1722.0 525.5 Q 1759.0 528.5 1775.0 525.5 Q 1790.0 518.5 1789.0 511.5 Q 1789.0 510.5 1741.0 431.5 Q 1734.0 418.5 1739.0 412.5 Q 1746.0 408.5 1764.0 418.5 Q 1827.0 455.5 1876.0 464.5 Q 1918.0 474.5 1917.0 484.5 Q 1916.0 494.5 1846.0 553.5 Q 1822.0 574.5 1759.0 561.5 Q 1612.0 548.5 1379.0 512.5 Q 1321.0 503.5 1262.0 499.5 Q 1258.0 499.5 1255.0 498.5 C 1225.0 495.5 1232.0 482.5 1260.0 470.5 Z" fill="lightgray"></path>
      </clipPath>
      <path clip-path="url(#make-me-a-hanzi-clip-14)" d="M 1259.0 492.5 L 1293.0 480.5 L 1600.0 530.5 L 1773.0 545.5 L 1814.0 534.5 L 1835.0 501.5 L 1744.0 417.5 " fill="none" id="make-me-a-hanzi-animation-14" stroke-dasharray="854 1708" stroke-linecap="round"></path>

      <clipPath id="make-me-a-hanzi-clip-15">
      <path d="M 1530.0 268.5 Q 1533.0 269.5 1613.0 330.5 Q 1650.0 358.5 1677.0 367.5 Q 1696.0 373.5 1690.0 389.5 Q 1687.0 405.5 1624.0 440.5 Q 1606.0 450.5 1584.0 442.5 Q 1524.0 420.5 1434.0 395.5 Q 1410.0 388.5 1353.0 390.5 Q 1331.0 391.5 1338.0 371.5 Q 1345.0 359.5 1364.0 348.5 Q 1392.0 332.5 1425.0 350.5 Q 1447.0 359.5 1560.0 397.5 Q 1573.0 403.5 1584.0 396.5 Q 1596.0 389.5 1590.0 375.5 L 1522.0 274.5 C 1507.0 252.5 1507.0 252.5 1530.0 268.5 Z" fill="lightgray"></path>
      </clipPath>
      <path clip-path="url(#make-me-a-hanzi-clip-15)" d="M 1348.0 378.5 L 1369.0 368.5 L 1397.0 365.5 L 1571.0 419.5 L 1607.0 415.5 L 1631.0 390.5 L 1629.0 385.5 L 1591.0 336.5 L 1528.0 274.5 " fill="none" id="make-me-a-hanzi-animation-15" stroke-dasharray="588 1176" stroke-linecap="round"></path>

      <clipPath id="make-me-a-hanzi-clip-16">
      <path d="M 1552.0 243.5 Q 1543.0 258.5 1530.0 268.5 L 1522.0 274.5 Q 1516.0 278.5 1512.0 280.5 Q 1502.0 287.5 1497.0 279.5 Q 1493.0 275.5 1500.0 262.5 Q 1504.0 252.5 1509.0 238.5 L 1520.0 195.5 Q 1532.0 111.5 1522.0 53.5 Q 1516.0 16.5 1506.0 8.5 Q 1503.0 5.5 1422.0 21.5 Q 1412.0 24.5 1406.0 20.5 Q 1402.0 19.5 1416.0 7.5 Q 1468.0 -40.5 1496.0 -79.5 Q 1512.0 -97.5 1530.0 -88.5 Q 1552.0 -76.5 1569.0 -24.5 Q 1593.0 65.5 1571.0 198.5 L 1552.0 243.5 Z" fill="lightgray"></path>
      </clipPath>
      <path clip-path="url(#make-me-a-hanzi-clip-16)" d="M 1505.0 274.5 L 1528.0 244.5 L 1548.0 185.5 L 1554.0 84.5 L 1542.0 1.5 L 1518.0 -34.5 L 1410.0 19.5 " fill="none" id="make-me-a-hanzi-animation-16" stroke-dasharray="577 1154" stroke-linecap="round"></path>

      <clipPath id="make-me-a-hanzi-clip-17">
      <path d="M 1571.0 198.5 Q 1715.0 217.5 1892.0 201.5 Q 1916.0 198.5 1922.0 207.5 Q 1929.0 220.5 1917.0 232.5 Q 1889.0 260.5 1845.0 280.5 Q 1830.0 286.5 1804.0 278.5 Q 1756.0 269.5 1552.0 243.5 L 1509.0 238.5 Q 1398.0 229.5 1342.0 222.5 Q 1278.0 212.5 1184.0 212.5 Q 1171.0 212.5 1169.0 201.5 Q 1168.0 188.5 1187.0 174.5 Q 1203.0 161.5 1234.0 149.5 Q 1246.0 145.5 1263.0 153.5 Q 1279.0 159.5 1346.0 169.5 Q 1422.0 187.5 1520.0 195.5 L 1571.0 198.5 Z" fill="lightgray"></path>
      </clipPath>
      <path clip-path="url(#make-me-a-hanzi-clip-17)" d="M 1182.0 199.5 L 1245.0 181.5 L 1463.0 213.5 L 1829.0 244.5 L 1910.0 216.5 " fill="none" id="make-me-a-hanzi-animation-17" stroke-dasharray="867 1734" stroke-linecap="round"></path>

</g>
</svg>
